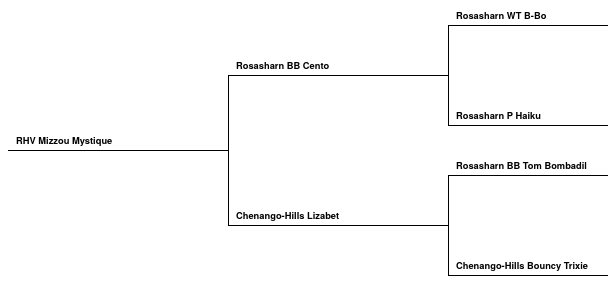
D3 v2 page, settled after 360 driven frames (6 s of simulated time); the page loaded 1 data file(s).



var margin = {top: 0, right: 160, bottom: 0, left: 0},
    width = 600 - margin.left - margin.right,
    height = 300 - margin.top - margin.bottom;

var tree = d3.layout.tree()
    .separation(function(a, b) { return a.parent === b.parent ? 1 : .5; })
    .children(function(d) { return d.parents; })
    .size([height, width]);

var svg = d3.select("body").append("svg")
    .attr("width", width + margin.left + margin.right)
    .attr("height", height + margin.top + margin.bottom)
  .append("g")
    .attr("transform", "translate(" + margin.left + "," + margin.top + ")");

d3.json("/json/RHV_Mizzou_Mystique.json", function(json) {
  var nodes = tree.nodes(json);

  var link = svg.selectAll(".link")
      .data(tree.links(nodes))
    .enter().append("path")
      .attr("class", "link")
      .attr("d", elbow);

  var node = svg.selectAll(".node")
      .data(nodes)
    .enter().append("g")
      .attr("class", "node")
      .attr("transform", function(d) { return "translate(" + d.y + "," + d.x + ")"; })

  node.append("text")
      .attr("class", "name")
      .attr("x", 8)
      .attr("y", -6)
      .text(function(d) { return d.name; });

});

function elbow(d, i) {
  return "M" + d.source.y + "," + d.source.x
       + "H" + d.target.y + "V" + d.target.x
       + (d.target.children ? "" : "h" + margin.right);
}



### data: ../json/RHV_Mizzou_Mystique.json
{
 "name": "RHV Mizzou Mystique",
 "born": "March 19, 2013",
 "gender": "male",
 "parents": [
  {
   "name": "Rosasharn BB Cento",
   "born": "July 9, 2009",
   "gender": "male",
   "parents": [
    "{... 3 keys}",
    "{... 3 keys}"
   ]
  },
  {
   "name": "Chenango-Hills Lizabet",
   "born": "March 15, 2011",
   "gender": "female",
   "parents": [
    "{... 3 keys}",
    "{... 3 keys}"
   ]
  }
 ]
}